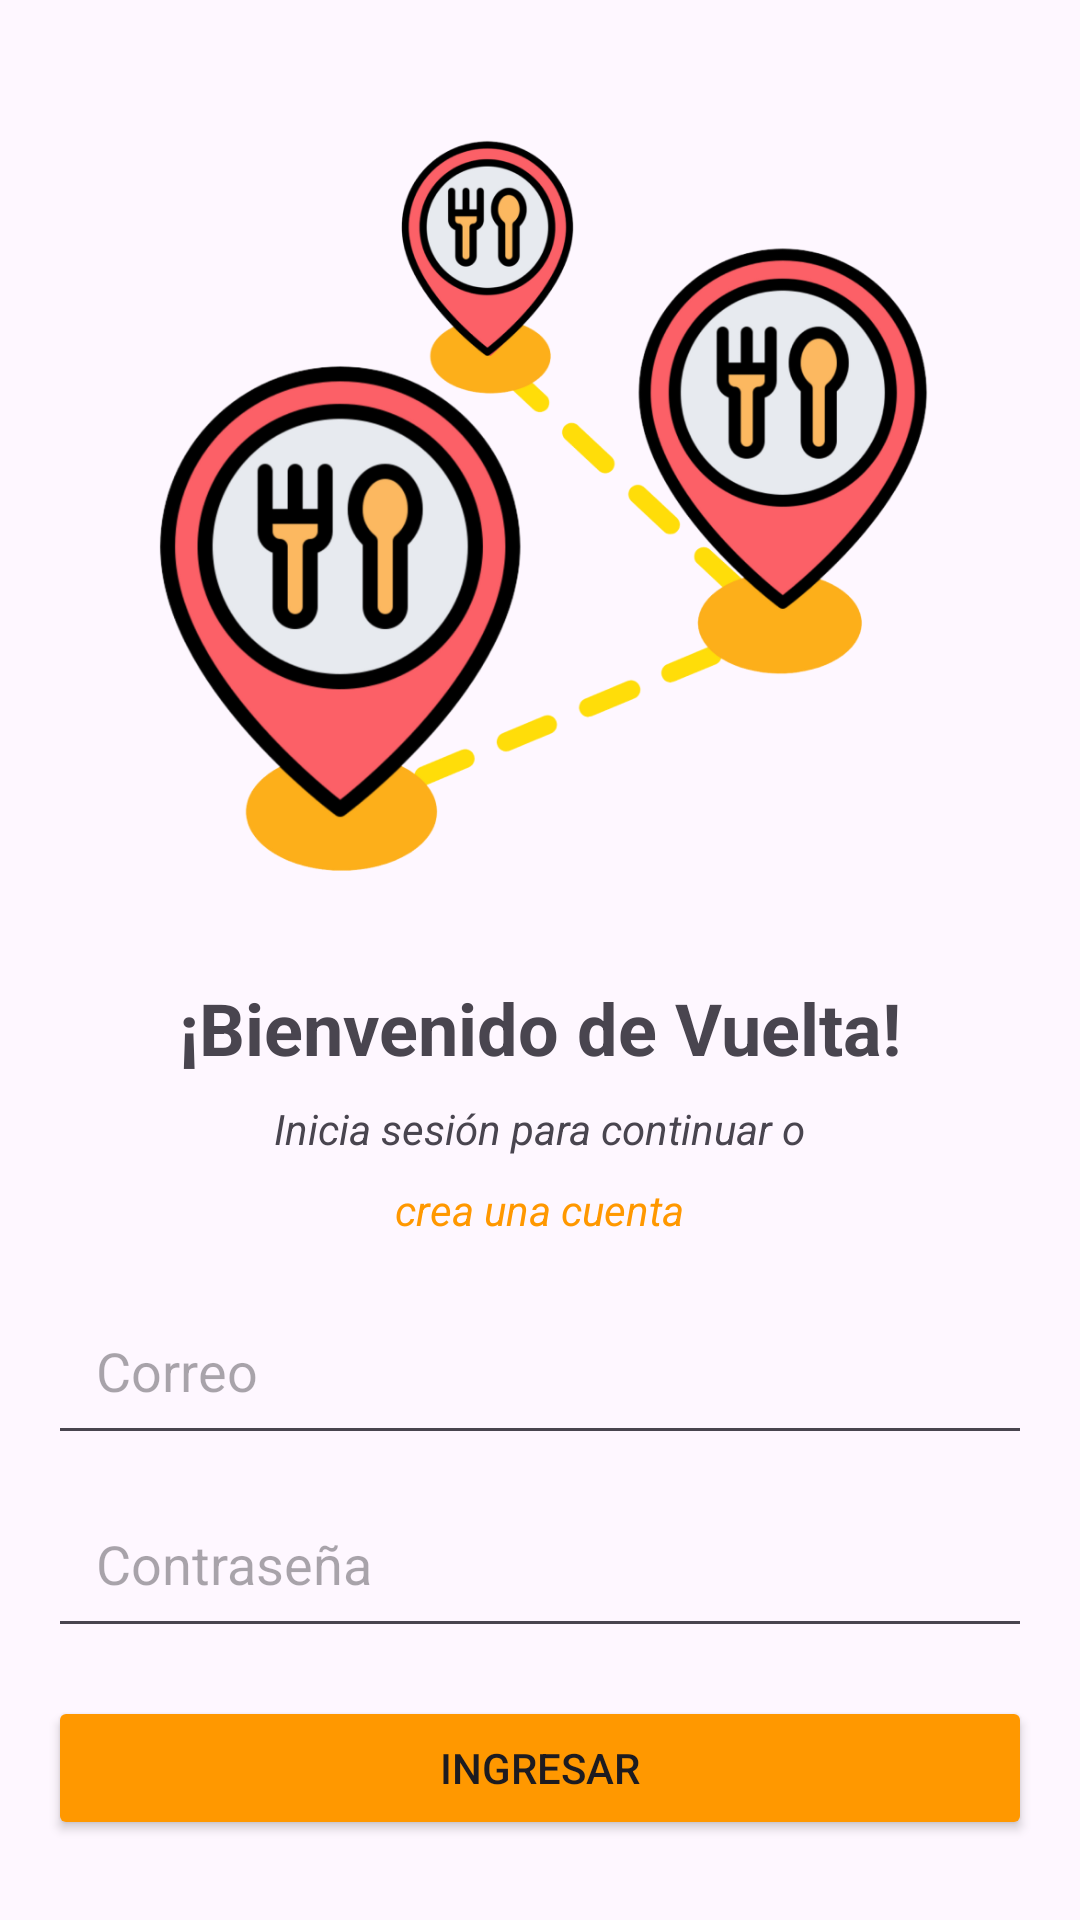

Reconstruct the res/layout file that produces this screen, plus the resources it refers to.
<!-- AndroidManifest.xml: application theme Theme.foodradar -->
<!-- res/layout/inicio_sesion.xml -->
<?xml version="1.0" encoding="utf-8"?>
<LinearLayout
    xmlns:android="http://schemas.android.com/apk/res/android"
    xmlns:app="http://schemas.android.com/apk/res-auto"
    xmlns:tools="http://schemas.android.com/tools"
    android:layout_width="match_parent"
    android:layout_height="match_parent"
    android:orientation="vertical"
    android:padding="16dp"
    android:gravity="center"
    android:layout_gravity="center">

    <ImageView
        android:id="@+id/imageView"
        android:layout_width="380dp"
        android:layout_height="284dp"
        android:src="@drawable/iconwelcome"
        android:padding="20dp"
        android:layout_gravity="center"/>

    <TextView
        android:id="@+id/textView"
        android:layout_width="wrap_content"
        android:layout_height="wrap_content"
        android:text="¡Bienvenido de Vuelta!"
        android:textStyle="bold"
        android:textSize="24sp"
        android:layout_gravity="center"
        android:layout_marginTop="16dp"/>

    <TextView
        android:id="@+id/textView2"
        android:layout_width="wrap_content"
        android:layout_height="wrap_content"
        android:text="Inicia sesión para continuar o"
        android:textStyle="italic"
        android:layout_gravity="center"
        android:layout_marginTop="8dp"/>

    <TextView
        android:id="@+id/CrearCuenta"
        android:layout_width="wrap_content"
        android:layout_height="wrap_content"
        android:text="crea una cuenta"
        android:textStyle="italic"
        android:textColor="@color/Normal"
        android:layout_gravity="center"
        android:layout_marginTop="8dp"/>

    <EditText
        android:id="@+id/Usuario"
        android:layout_width="match_parent"
        android:layout_height="wrap_content"
        android:ems="10"
        android:inputType="text"
        android:hint="Correo"
        android:padding="16dp"
        android:layout_marginTop="16dp"/>

    <EditText
        android:id="@+id/Contraseña"
        android:layout_width="match_parent"
        android:layout_height="wrap_content"
        android:ems="10"
        android:inputType="textPassword"
        android:hint="Contraseña"
        android:padding="16dp"
        android:layout_marginTop="8dp"/>

    <Button
        android:id="@+id/BotonIngreso"
        android:layout_width="match_parent"
        android:layout_height="wrap_content"
        android:text="Ingresar"
        android:backgroundTint="@color/Normal"
        android:layout_marginTop="16dp"
        android:layout_gravity="center"/>
</LinearLayout>
<!-- resources referenced by this layout -->
<resources>
  <color name="Normal">#FF9800</color>
  <!-- drawable iconwelcome: png bitmap (drawable, 191620 bytes) -->
  <style name="Theme.foodradar" parent="Base.Theme.foodradar" />
  <style name="Base.Theme.foodradar" parent="Theme.Material3.DayNight.NoActionBar">
          
          <item name="colorPrimary">@color/naranjaPrincipal</item>
      </style>
  <color name="naranjaPrincipal">#EF9F27</color>
</resources>
